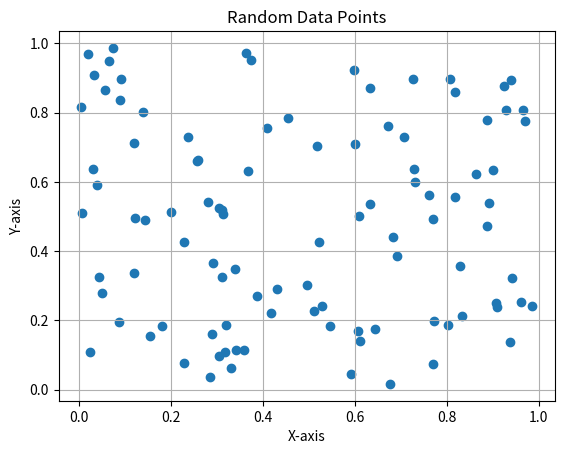

The script that saved this image:
# Generate 100 random 2d vectors and plot it

import numpy as np
import matplotlib.pyplot as plt

def generate_random_data(num_points=100, num_dimensions=2):
    """
    Generate random data points in a specified number of dimensions.

    Args:
        num_points (int): Number of data points to generate.
        num_dimensions (int): Number of dimensions for each data point.

    Returns:
        np.ndarray: Generated random data points.
    """
    np.random.seed(42)
    return np.random.rand(num_points, num_dimensions)

def plot_data(data):
    """
    Plot the generated data points.

    Args:
        data (np.ndarray): Data points to plot.
    """
    plt.scatter(data[:, 0], data[:, 1])
    plt.title('Random Data Points')
    plt.xlabel('X-axis')
    plt.ylabel('Y-axis')
    plt.grid(True)
    plt.show()

if __name__ == "__main__":
    # Generate random data
    random_data = generate_random_data()
    
    # Save random_data to disk
    np.save('random_data.npy', random_data)

    # Plot the generated data
    plot_data(random_data)